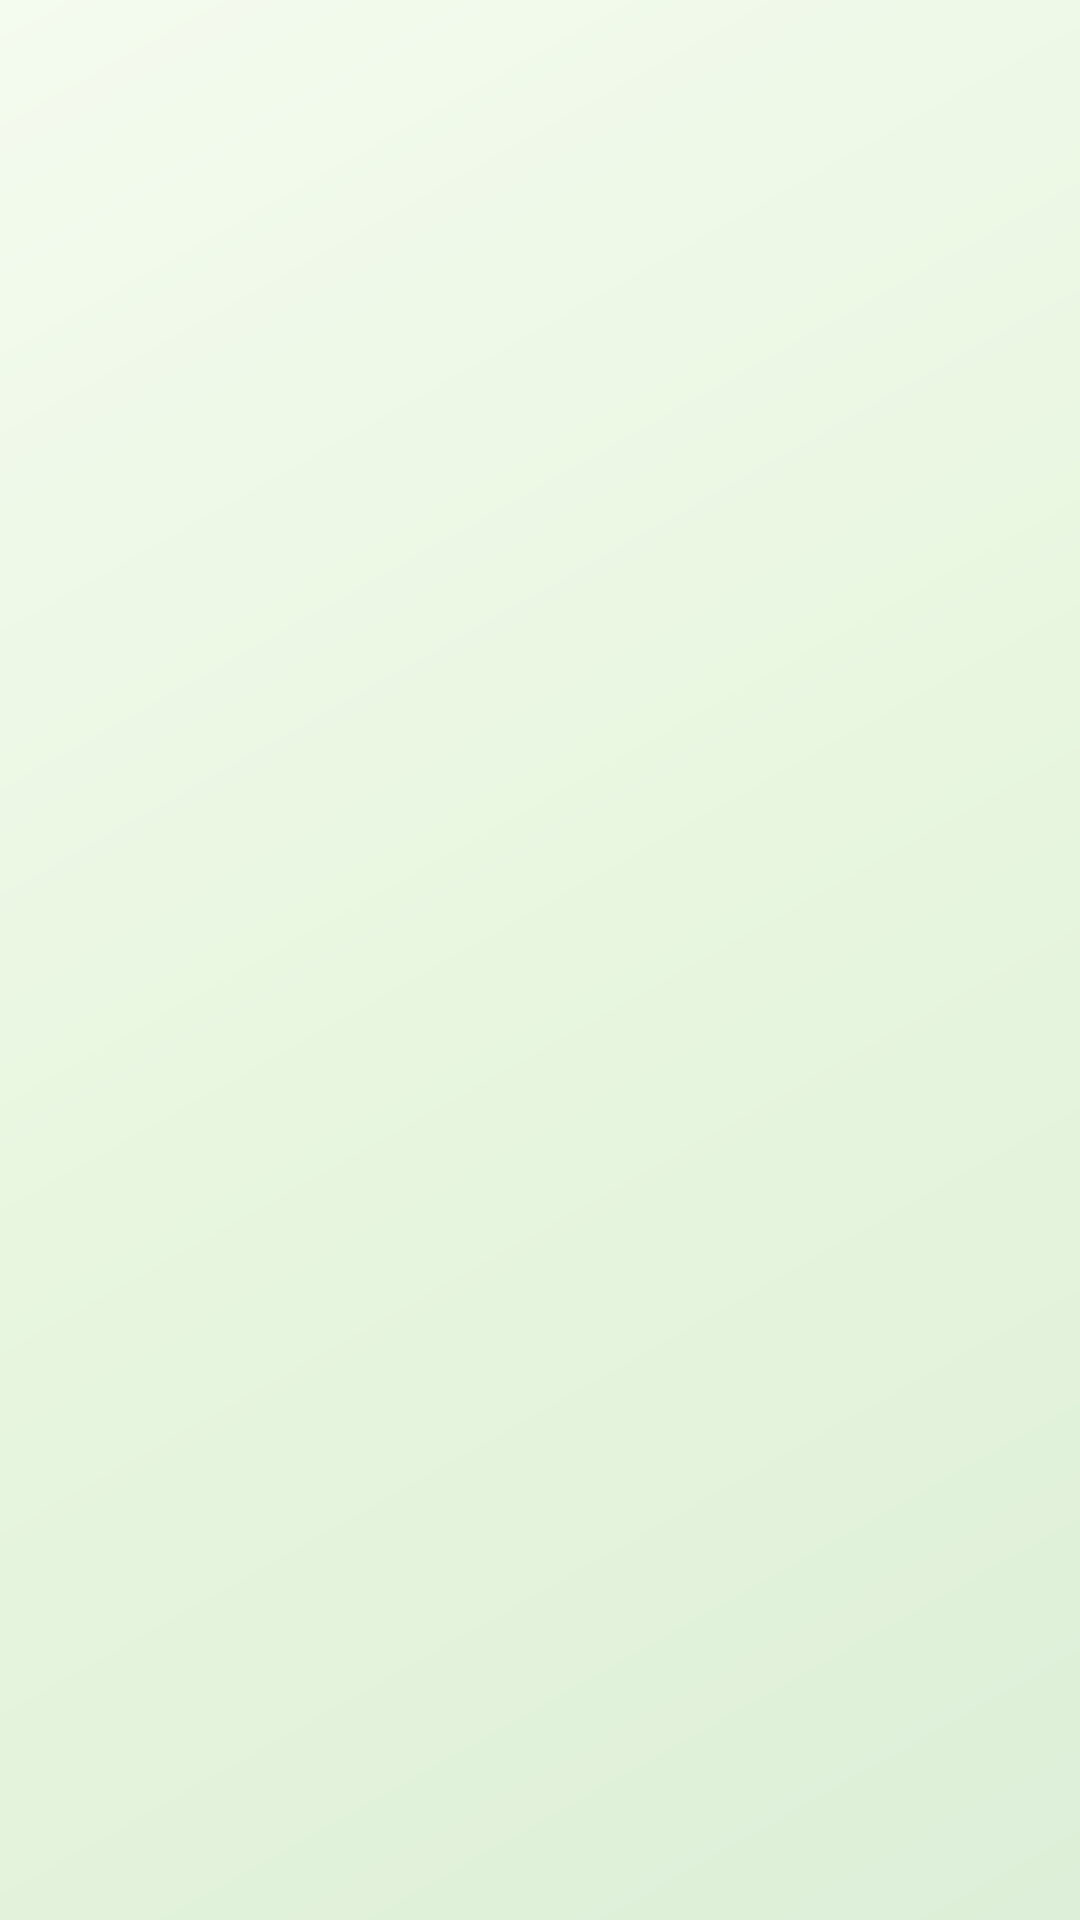

Layout XML and referenced resources for this Android screen:
<!-- AndroidManifest.xml: application theme AppTheme -->
<!-- res/layout/fragment_my_orders.xml -->
<?xml version="1.0" encoding="utf-8"?>
<FrameLayout xmlns:android="http://schemas.android.com/apk/res/android"
    xmlns:tools="http://schemas.android.com/tools"
    android:layout_width="match_parent"
    android:layout_height="match_parent"
    xmlns:app="http://schemas.android.com/apk/res-auto"
    tools:context=".view.ecommerce.MyOrdersFragment">

    <androidx.constraintlayout.widget.ConstraintLayout
        android:layout_width="match_parent"
        android:layout_height="match_parent"
        android:background="@drawable/futuristic_screen_bg">

        <androidx.recyclerview.widget.RecyclerView
            android:layout_width="match_parent"
            android:id="@+id/myOrderRecycler"
            app:layout_constraintTop_toTopOf="parent"
            app:layout_constraintStart_toStartOf="parent"
            app:layout_constraintEnd_toEndOf="parent"
            android:layout_height="match_parent"
            />

    </androidx.constraintlayout.widget.ConstraintLayout>

</FrameLayout>
<!-- resources referenced by this layout -->
<resources>
  <!-- drawable futuristic_screen_bg (drawable) -->
  <?xml version="1.0" encoding="utf-8"?>
  <shape xmlns:android="http://schemas.android.com/apk/res/android" android:shape="rectangle">
      <gradient
          android:angle="315"
          android:startColor="#F4FBEF"
          android:centerColor="#E8F6DF"
          android:endColor="#DDEFD8" />
  </shape>
  <style name="AppTheme" parent="Theme.MaterialComponents.DayNight.DarkActionBar">
          
          <item name="colorPrimary">@color/colorPrimary</item>
          <item name="colorPrimaryVariant">@color/colorPrimaryDark</item>
          <item name="colorOnPrimary">@color/onPrimary</item>
          <item name="colorSecondary">@color/colorThird</item>
          <item name="colorOnSecondary">@color/white</item>
  
          
          <item name="colorSurface">@color/surface</item>
          <item name="colorOnSurface">@color/fontColor</item>
          <item name="android:colorBackground">@color/background</item>
          <item name="android:windowBackground">@color/background</item>
  
          
          <item name="elevationOverlayEnabled">true</item>
          <item name="elevationOverlayColor">@color/colorPrimary</item>
  
          
          <item name="fontFamily">@font/lato</item>
          <item name="android:textColor">@color/fontColor</item>
  
          
          <item name="android:statusBarColor">@color/colorPrimaryDark</item>
  
          
          <item name="colorAccent">@color/colorPrimary</item>
      </style>
  <color name="colorPrimary">#5DAE3A</color>
  <color name="colorPrimaryDark">#3D8020</color>
  <color name="onPrimary">#FFFFFF</color>
  <color name="colorThird">#FC7557</color>
  <color name="white">#FFFFFF</color>
  <color name="surface">#FFFFFF</color>
  <color name="fontColor">#1E3010</color>
  <color name="background">#F2FBE8</color>
</resources>
